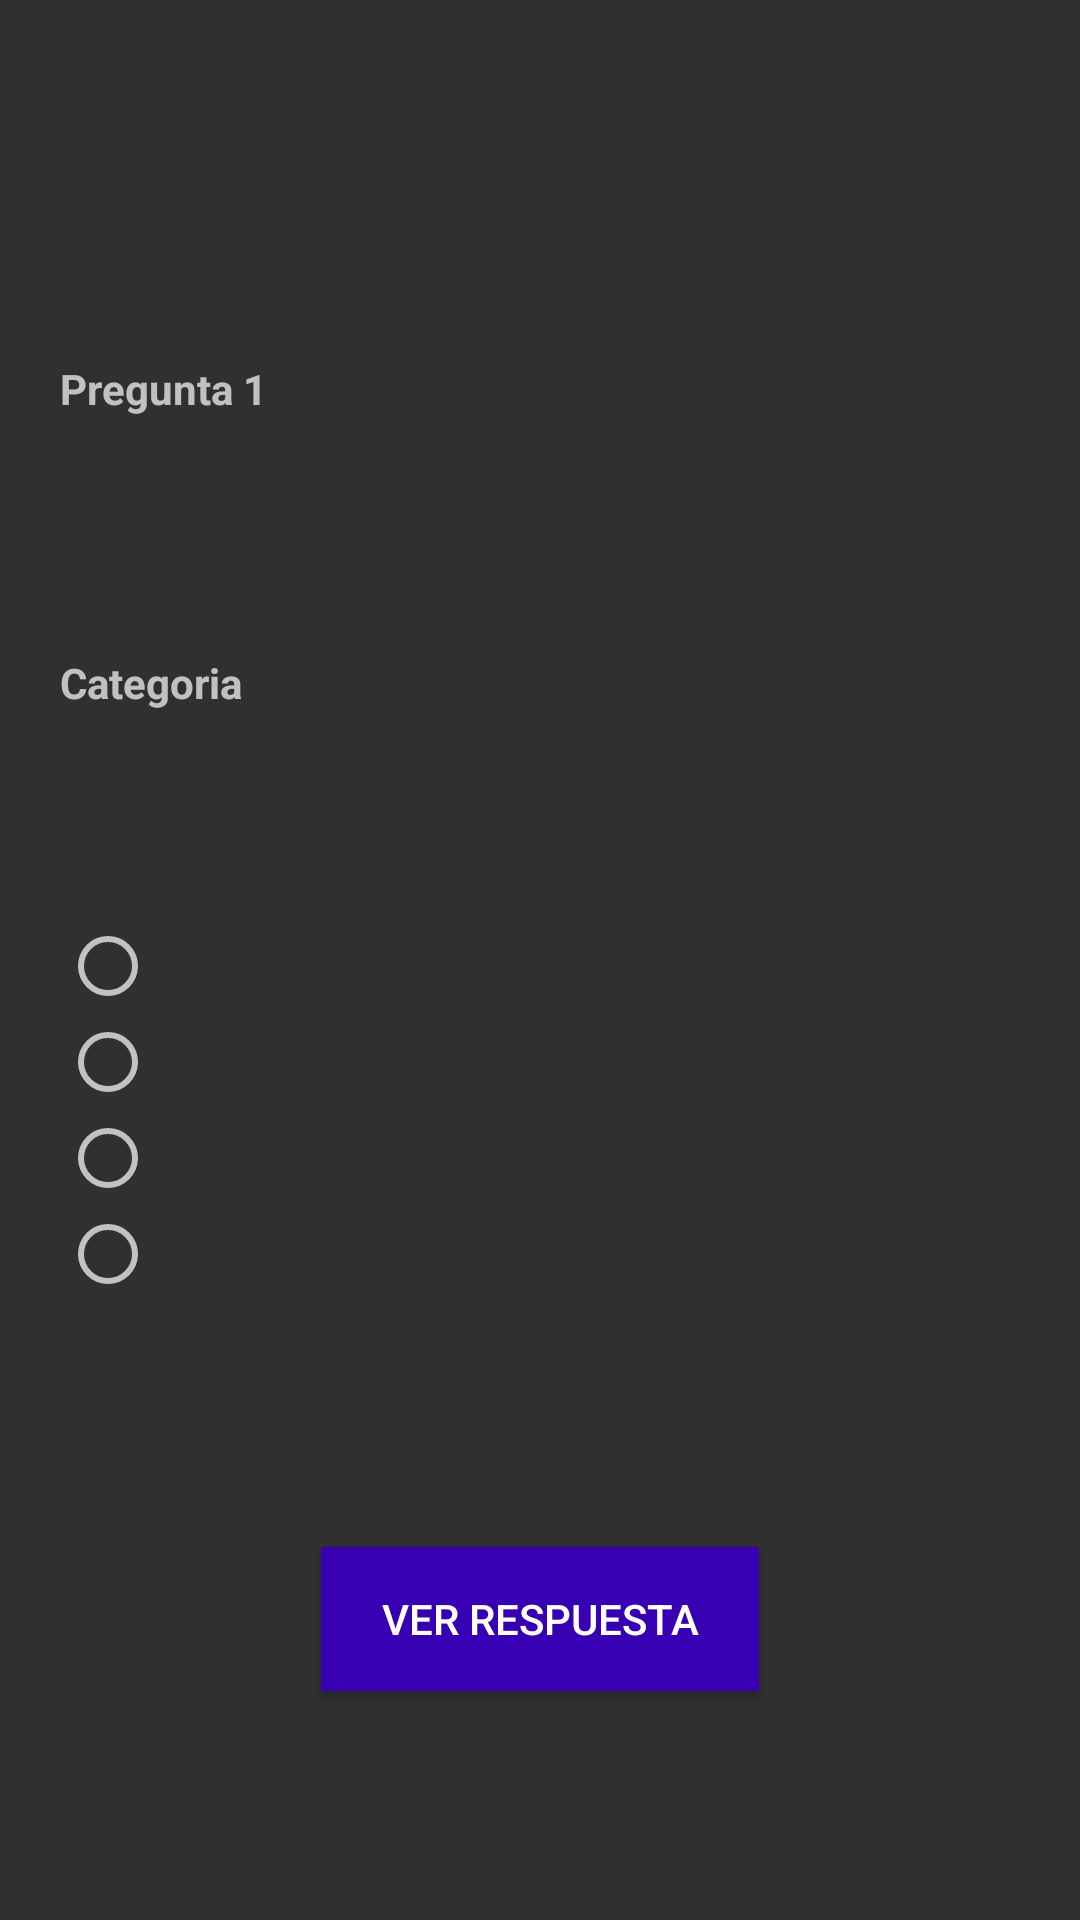

Here is an Android app screen rendered from its layout file. Give the layout XML and the strings, colors and styles it references.
<!-- AndroidManifest.xml: application theme Theme.MiPrimerProyecto -->
<!-- res/layout/fragment_pregunta.xml -->
<?xml version="1.0" encoding="utf-8"?>
<androidx.constraintlayout.widget.ConstraintLayout xmlns:android="http://schemas.android.com/apk/res/android"
    xmlns:app="http://schemas.android.com/apk/res-auto"
    xmlns:tools="http://schemas.android.com/tools"
    android:layout_width="match_parent"
    android:layout_height="match_parent"
    android:padding="20dp"
    tools:context=".MainActivity">

    <ImageView
        android:id="@+id/imagenCamara"
        android:layout_width="100dp"
        android:layout_height="80dp"
        android:contentDescription="imagen camara"
        android:src="@drawable/ic_android_black_24dp"
        app:layout_constraintLeft_toLeftOf="parent"
        app:layout_constraintRight_toRightOf="parent"
        app:layout_constraintTop_toTopOf="parent" />

    <TextView
        android:id="@+id/tituloPregunta"
        android:layout_width="match_parent"
        android:layout_height="wrap_content"
        android:layout_marginTop="20dp"
        android:text="Pregunta 1"
        android:textStyle="bold"
        app:layout_constraintLeft_toLeftOf="parent"
        app:layout_constraintRight_toRightOf="parent"
        app:layout_constraintTop_toBottomOf="@+id/imagenCamara" />

    <TextView
        android:id="@+id/pregunta"
        android:layout_width="match_parent"
        android:layout_height="wrap_content"
        app:layout_constraintBottom_toTopOf="@+id/categoria"
        app:layout_constraintLeft_toLeftOf="parent"
        app:layout_constraintRight_toRightOf="parent"
        app:layout_constraintTop_toBottomOf="@+id/imagenCamara" />

    <TextView
        android:id="@+id/tituloCategoria"
        android:layout_width="match_parent"
        android:layout_height="wrap_content"
        android:layout_marginTop="30dp"
        android:text="Categoria"
        android:textStyle="bold"
        app:layout_constraintLeft_toLeftOf="parent"
        app:layout_constraintRight_toRightOf="parent"
        app:layout_constraintTop_toBottomOf="@+id/pregunta" />

    <TextView
        android:id="@+id/categoria"
        android:layout_width="wrap_content"
        android:layout_height="wrap_content"
        android:layout_marginTop="20dp"
        android:textAlignment="center"
        app:layout_constraintLeft_toLeftOf="parent"
        app:layout_constraintRight_toLeftOf="parent"
        app:layout_constraintTop_toBottomOf="@+id/tituloCategoria" />

    <RadioGroup
        android:id="@+id/radioGrupoRespuestas"
        android:layout_width="match_parent"
        android:layout_height="wrap_content"
        android:layout_marginTop="30dp"
        app:layout_constraintLeft_toLeftOf="parent"
        app:layout_constraintRight_toRightOf="parent"
        app:layout_constraintTop_toBottomOf="@id/categoria">

        <RadioButton
            android:id="@+id/radioRespuestaUno"
            android:layout_width="wrap_content"
            android:layout_height="wrap_content" />

        <RadioButton
            android:id="@+id/radioRespuestaDos"
            android:layout_width="wrap_content"
            android:layout_height="wrap_content" />

        <RadioButton
            android:id="@+id/radioRespuestaTres"
            android:layout_width="wrap_content"
            android:layout_height="wrap_content" />

        <RadioButton
            android:id="@+id/radioRespuestaCuatro"
            android:layout_width="match_parent"
            android:layout_height="wrap_content"
            android:layout_gravity="center" />
    </RadioGroup>

    <Button
        android:id="@+id/btnConsultaRespuesta"
        android:layout_width="wrap_content"
        android:layout_height="wrap_content"
        android:layout_marginTop="25dp"
        app:layout_constraintTop_toBottomOf="@id/radioGrupoRespuestas"
        app:layout_constraintBottom_toBottomOf="parent"
        app:layout_constraintRight_toRightOf="parent"
        app:layout_constraintLeft_toLeftOf="parent"
        android:text="VER RESPUESTA"
        android:background="@color/colorPrimaryDark"
        android:textColor="#FFFFFF"
        android:paddingHorizontal="20dp"/>

</androidx.constraintlayout.widget.ConstraintLayout>
<!-- resources referenced by this layout -->
<resources>
  <style name="Theme.MiPrimerProyecto" parent="Theme.Design">
          
          <item name="colorPrimary">@color/purple_500</item>
          <item name="colorPrimaryVariant">@color/purple_700</item>
          <item name="colorOnPrimary">@color/white</item>
          
          <item name="colorSecondary">@color/teal_200</item>
          <item name="colorSecondaryVariant">@color/teal_700</item>
          <item name="colorOnSecondary">@color/black</item>
          
          <item name="android:statusBarColor" tools:targetApi="l">?attr/colorPrimaryVariant</item>
          
      </style>
  <!-- not gathered from this repository: default colours our renderer supplied (Android Studio template values) -->
  <color name="purple_500">#FF6200EE</color>
  <color name="purple_700">#FF3700B3</color>
  <color name="teal_200">#FF03DAC5</color>
  <color name="teal_700">#FF018786</color>
  <color name="black">#FF000000</color>
  <color name="white">#FFFFFFFF</color>
  <color name="colorPrimaryDark">#FF3700B3</color>
</resources>
